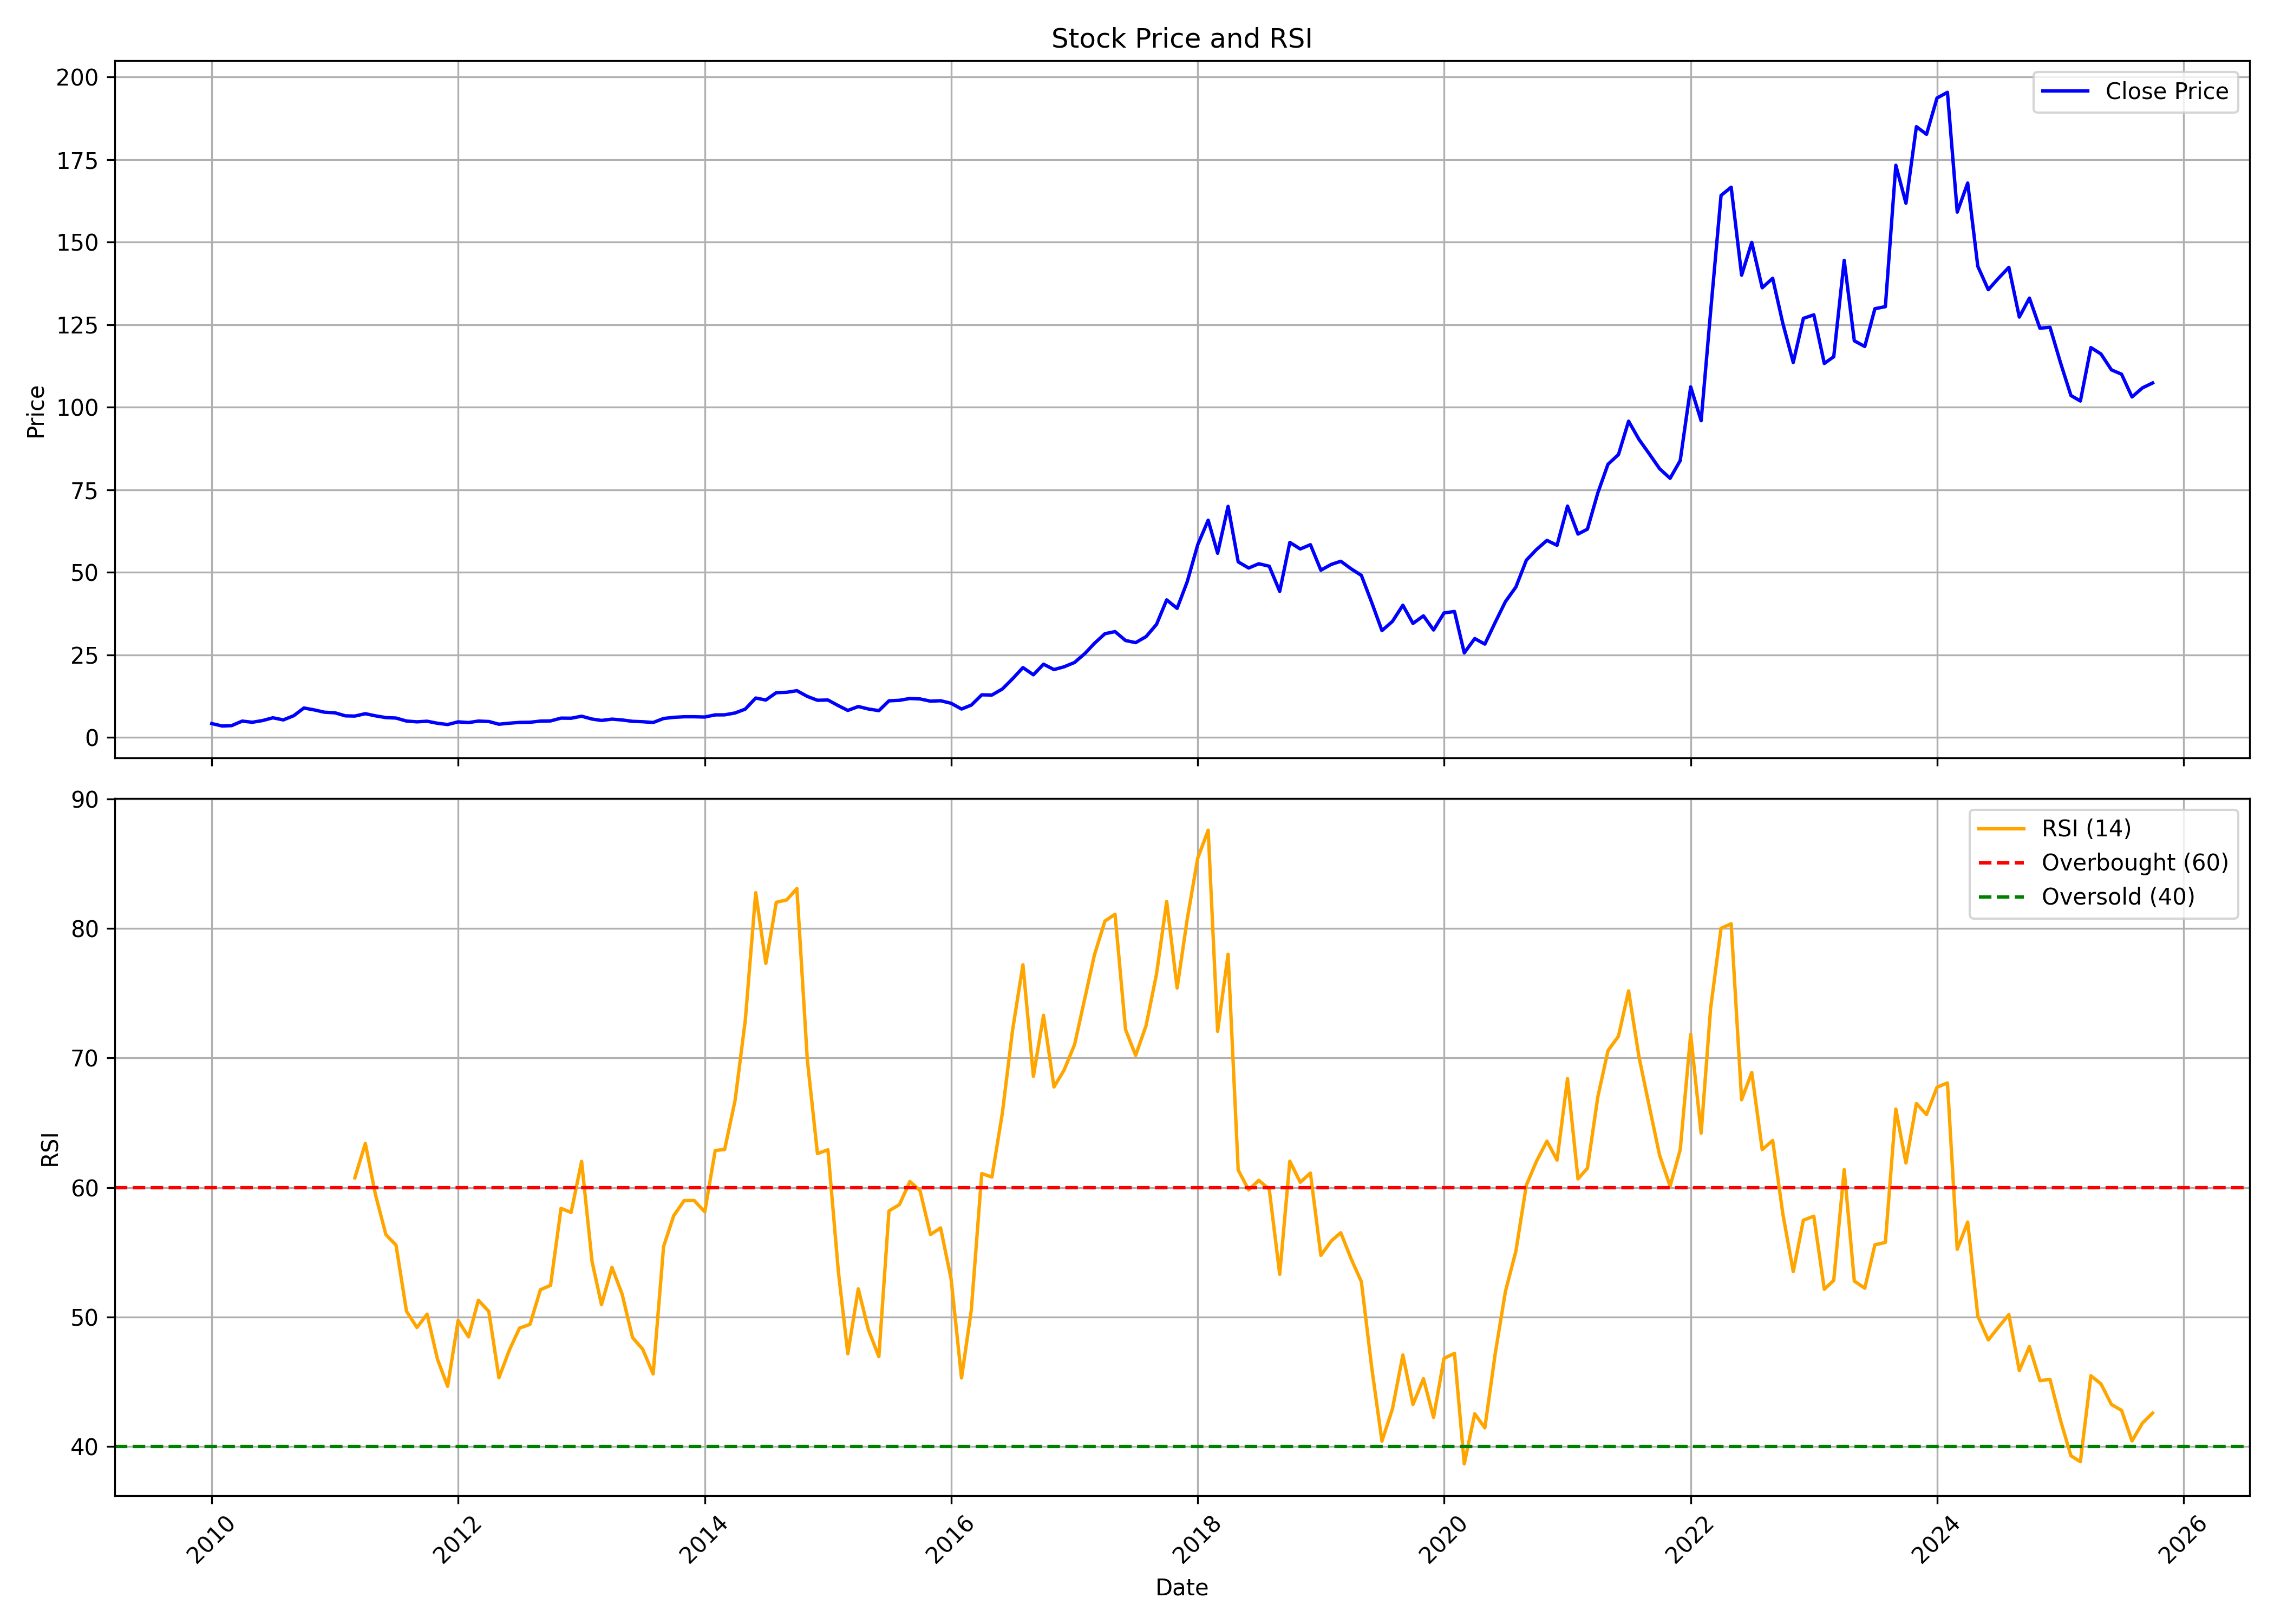

Values plotted in this chart, from the file beside it:
, date, symbol, open, high, low, close, volume, rsi
0, 2010-01-01, GAEL, 4.914, 6.647, 4.155, 4.226, 11860280, 
1, 2010-02-01, GAEL, 4.278, 4.452, 3.447, 3.488, 7866344, 
2, 2010-03-01, GAEL, 3.56, 4.094, 3.445, 3.613, 11880536, 
3, 2010-04-01, GAEL, 3.665, 5.843, 3.382, 4.974, 56629960, 
4, 2010-05-01, GAEL, 5.026, 5.12, 4.356, 4.628, 9548720, 
5, 2010-06-01, GAEL, 4.471, 5.194, 4.471, 5.152, 5586328, 
6, 2010-07-01, GAEL, 5.131, 6.597, 5.037, 5.979, 16096984, 
7, 2010-08-01, GAEL, 6.251, 6.681, 5.257, 5.34, 12972720, 
8, 2010-09-01, GAEL, 5.309, 7.477, 5.309, 6.618, 40178668, 
9, 2010-10-01, GAEL, 6.764, 9.592, 6.545, 8.942, 60384312, 
10, 2010-11-01, GAEL, 9.016, 10.79, 7.749, 8.356, 21849224, 
11, 2010-12-01, GAEL, 8.377, 9.634, 6.597, 7.665, 14787952, 
12, 2011-01-01, GAEL, 7.78, 8.23, 7.037, 7.487, 6235132, 
13, 2011-02-01, GAEL, 7.497, 8.063, 6.346, 6.566, 4562416, 
14, 2011-03-01, GAEL, 6.675, 7.229, 5.587, 6.504, 3758952, 60.75
15, 2011-04-01, GAEL, 6.526, 8.04, 6.526, 7.219, 4547028, 63.4
16, 2011-05-01, GAEL, 7.251, 7.283, 6.174, 6.568, 2284592, 59.46
17, 2011-06-01, GAEL, 6.59, 6.718, 5.545, 6.035, 3055064, 56.36
18, 2011-07-01, GAEL, 5.811, 6.451, 5.811, 5.897, 2536340, 55.55
19, 2011-08-01, GAEL, 5.918, 5.961, 4.521, 4.99, 2342348, 50.45
20, 2011-09-01, GAEL, 4.99, 5.449, 4.734, 4.756, 1384488, 49.19
21, 2011-10-01, GAEL, 5.214, 5.363, 4.478, 4.937, 1013040, 50.22
22, 2011-11-01, GAEL, 4.724, 5.108, 3.988, 4.318, 1478536, 46.73
23, 2011-12-01, GAEL, 4.393, 5.182, 3.636, 3.935, 1398916, 44.65
24, 2012-01-01, GAEL, 4.244, 5.694, 3.903, 4.745, 1636152, 49.73
25, 2012-02-01, GAEL, 4.873, 5.609, 4.393, 4.532, 3960256, 48.47
26, 2012-03-01, GAEL, 4.635, 5.455, 4.449, 4.985, 2637492, 51.29
27, 2012-04-01, GAEL, 4.897, 5.302, 4.384, 4.854, 1456208, 50.43
28, 2012-05-01, GAEL, 4.854, 5.039, 3.946, 4.034, 1524936, 45.31
29, 2012-06-01, GAEL, 4.067, 4.657, 3.345, 4.34, 1322100, 47.45
30, 2012-07-01, GAEL, 4.373, 5.127, 4.045, 4.58, 15771236, 49.14
31, 2012-08-01, GAEL, 4.779, 5.503, 4.518, 4.62, 7910912, 49.43
32, 2012-09-01, GAEL, 4.688, 5.232, 4.564, 4.982, 2315900, 52.11
33, 2012-10-01, GAEL, 4.982, 5.685, 4.982, 5.028, 3217188, 52.45
34, 2012-11-01, GAEL, 5.118, 6.409, 5.005, 5.877, 6896600, 58.39
35, 2012-12-01, GAEL, 5.843, 6.489, 5.583, 5.843, 6655372, 58.08
36, 2013-01-01, GAEL, 5.832, 6.908, 5.786, 6.455, 8062268, 62.02
37, 2013-02-01, GAEL, 6.59, 7.043, 5.164, 5.594, 5146840, 54.28
38, 2013-03-01, GAEL, 5.469, 5.888, 4.869, 5.175, 1646584, 50.95
39, 2013-04-01, GAEL, 5.05, 6.443, 5.05, 5.571, 3684948, 53.84
40, 2013-05-01, GAEL, 5.571, 6.341, 5.254, 5.322, 2932448, 51.77
41, 2013-06-01, GAEL, 5.322, 5.56, 4.53, 4.903, 1792132, 48.42
42, 2013-07-01, GAEL, 4.903, 5.345, 4.699, 4.79, 1663268, 47.52
43, 2013-08-01, GAEL, 4.767, 4.949, 3.624, 4.552, 2410288, 45.61
44, 2013-09-01, GAEL, 4.541, 5.866, 4.416, 5.764, 6305488, 55.44
45, 2013-10-01, GAEL, 6.002, 6.319, 4.688, 6.115, 4125656, 57.82
46, 2013-11-01, GAEL, 6.278, 6.743, 6.068, 6.289, 1758728, 58.99
47, 2013-12-01, GAEL, 6.266, 6.952, 6.103, 6.289, 1679292, 58.99
48, 2014-01-01, GAEL, 6.312, 7.324, 5.952, 6.208, 3546104, 58.12
49, 2014-02-01, GAEL, 6.417, 7.301, 5.999, 6.859, 3070208, 62.86
50, 2014-03-01, GAEL, 6.905, 7.417, 6.278, 6.871, 1793244, 62.94
51, 2014-04-01, GAEL, 6.836, 8.254, 6.557, 7.44, 4829016, 66.75
52, 2014-05-01, GAEL, 7.44, 9.509, 7.208, 8.603, 8490716, 72.88
53, 2014-06-01, GAEL, 8.277, 11.96, 8.277, 11.96, 13495576, 82.76
54, 2014-07-01, GAEL, 13.23, 13.57, 10.47, 11.36, 18484804, 77.3
55, 2014-08-01, GAEL, 11.3, 14.38, 10.95, 13.59, 10824332, 82.02
56, 2014-09-01, GAEL, 13.9, 16.04, 12.92, 13.69, 10814032, 82.21
57, 2014-10-01, GAEL, 13.76, 14.86, 12.6, 14.18, 6212612, 83.08
58, 2014-11-01, GAEL, 14.25, 14.49, 12.11, 12.45, 6339244, 69.85
59, 2014-12-01, GAEL, 12.37, 12.61, 9.575, 11.28, 4436464, 62.62
... 130 more rows
